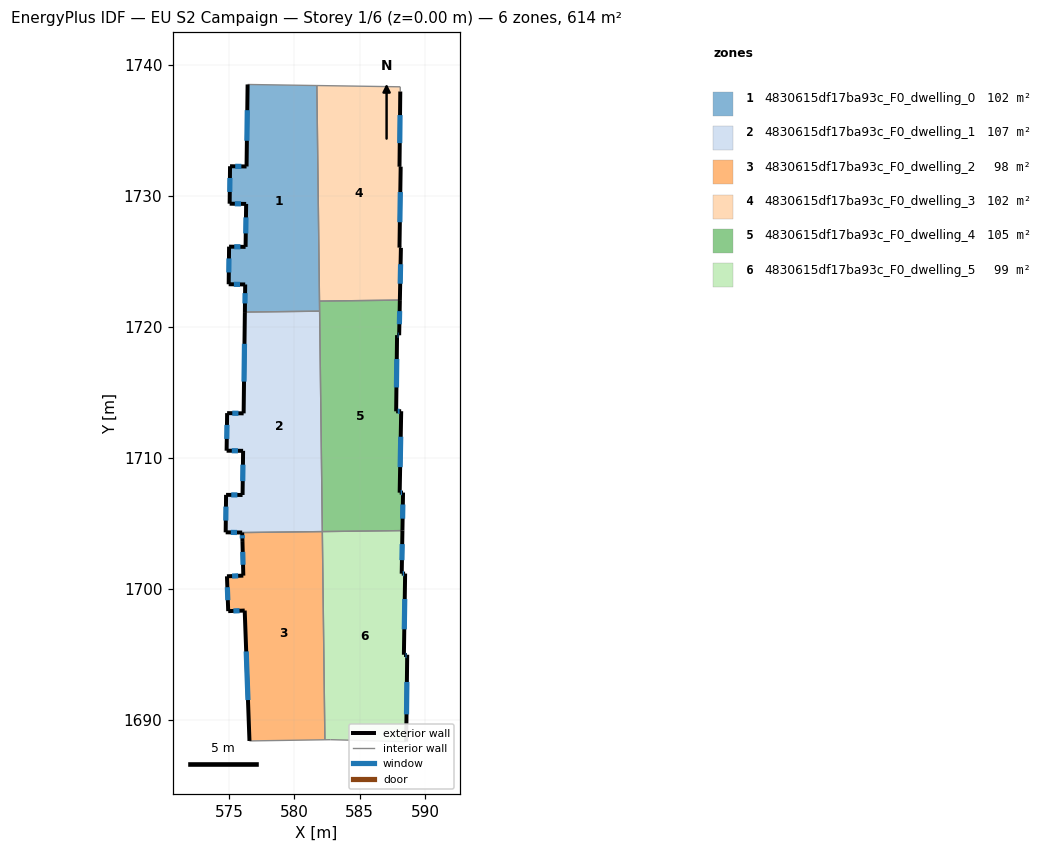
=== STOREY PLAN SPEC (per zone: floor XY polygon, exterior-wall plan segments, windows/doors) ===
zone 1: 4830615df17ba93c_F0_dwelling_0  (102.4 m²)
  floor: (581.72, 1738.41) (581.93, 1721.18) (576.22, 1721.11) (576.25, 1723.22) (574.99, 1723.24) (575.02, 1726.11) (576.28, 1726.09) (576.32, 1729.37) (575.06, 1729.39) (575.09, 1732.25) (576.35, 1732.23) (576.43, 1738.49)
  exterior wall: (576.28, 1726.09) – (575.02, 1726.11)  [1.3 m]
    window: (575.88, 1726.10) – (575.41, 1726.10)  [0.5 m²]
  exterior wall: (576.32, 1729.37) – (576.28, 1726.09)  [3.3 m]
    window: (576.31, 1728.34) – (576.29, 1727.12)  [1.4 m²]
  exterior wall: (575.06, 1729.39) – (576.32, 1729.37)  [1.3 m]
    window: (575.46, 1729.38) – (575.93, 1729.38)  [0.5 m²]
  exterior wall: (575.09, 1732.25) – (575.06, 1729.39)  [2.9 m]
    window: (575.08, 1731.35) – (575.07, 1730.28)  [1.2 m²]
  exterior wall: (576.35, 1732.23) – (575.09, 1732.25)  [1.3 m]
    window: (575.96, 1732.24) – (575.49, 1732.24)  [0.5 m²]
  exterior wall: (576.43, 1738.49) – (576.35, 1732.23)  [6.3 m]
    window: (576.41, 1736.53) – (576.38, 1734.19)  [2.6 m²]
  exterior wall: (576.25, 1723.22) – (576.22, 1721.11)  [2.1 m]
    window: (576.24, 1722.56) – (576.23, 1721.77)  [0.9 m²]
  exterior wall: (574.99, 1723.24) – (576.25, 1723.22)  [1.3 m]
    window: (575.38, 1723.23) – (575.85, 1723.23)  [0.5 m²]
  exterior wall: (575.02, 1726.11) – (574.99, 1723.24)  [2.9 m]
    window: (575.01, 1725.21) – (575.00, 1724.14)  [1.2 m²]
  interior walls: 4
zone 2: 4830615df17ba93c_F0_dwelling_1  (106.8 m²)
  floor: (581.93, 1721.18) (582.14, 1704.35) (576.02, 1704.28) (574.76, 1704.30) (574.79, 1707.16) (576.05, 1707.15) (576.09, 1710.52) (574.83, 1710.53) (574.87, 1713.40) (576.13, 1713.38) (576.22, 1721.11)
  exterior wall: (576.09, 1710.52) – (576.05, 1707.15)  [3.4 m]
    window: (576.08, 1709.46) – (576.06, 1708.20)  [1.4 m²]
  exterior wall: (574.83, 1710.53) – (576.09, 1710.52)  [1.3 m]
    window: (575.22, 1710.52) – (575.70, 1710.52)  [0.5 m²]
  exterior wall: (574.87, 1713.40) – (574.83, 1710.53)  [2.9 m]
    window: (574.86, 1712.50) – (574.84, 1711.43)  [1.2 m²]
  exterior wall: (576.13, 1713.38) – (574.87, 1713.40)  [1.3 m]
    window: (575.74, 1713.38) – (575.26, 1713.39)  [0.5 m²]
  exterior wall: (576.22, 1721.11) – (576.13, 1713.38)  [7.7 m]
    window: (576.19, 1718.69) – (576.16, 1715.80)  [3.2 m²]
  exterior wall: (574.76, 1704.30) – (576.02, 1704.28)  [1.3 m]
    window: (575.15, 1704.29) – (575.62, 1704.28)  [0.5 m²]
  exterior wall: (574.79, 1707.16) – (574.76, 1704.30)  [2.9 m]
    window: (574.78, 1706.26) – (574.77, 1705.19)  [1.2 m²]
  exterior wall: (576.05, 1707.15) – (574.79, 1707.16)  [1.3 m]
    window: (575.65, 1707.15) – (575.18, 1707.15)  [0.5 m²]
  interior walls: 3
zone 3: 4830615df17ba93c_F0_dwelling_2  (98.0 m²)
  floor: (582.14, 1704.35) (582.33, 1688.46) (576.58, 1688.37) (576.21, 1698.32) (574.95, 1698.28) (574.86, 1700.94) (576.11, 1700.99) (576.04, 1703.63) (576.02, 1704.28)
  exterior wall: (576.11, 1700.99) – (574.86, 1700.94)  [1.3 m]
    window: (575.71, 1700.97) – (575.25, 1700.95)  [0.5 m²]
  exterior wall: (576.04, 1703.63) – (576.11, 1700.99)  [2.6 m]
    window: (576.06, 1702.80) – (576.09, 1701.82)  [1.1 m²]
  exterior wall: (576.02, 1704.28) – (576.04, 1703.63)  [0.7 m]
    window: (576.03, 1704.07) – (576.03, 1703.83)  [0.3 m²]
  exterior wall: (576.21, 1698.32) – (576.58, 1688.37)  [10.0 m]
    window: (576.33, 1695.20) – (576.46, 1691.49)  [4.2 m²]
  exterior wall: (574.95, 1698.28) – (576.21, 1698.32)  [1.3 m]
    window: (575.35, 1698.29) – (575.82, 1698.31)  [0.5 m²]
  exterior wall: (574.86, 1700.94) – (574.95, 1698.28)  [2.7 m]
    window: (574.89, 1700.10) – (574.92, 1699.11)  [1.1 m²]
  interior walls: 3
zone 4: 4830615df17ba93c_F0_dwelling_3  (102.4 m²)
  floor: (588.08, 1738.31) (588.09, 1737.95) (588.03, 1732.21) (588.12, 1732.21) (588.03, 1726.03) (588.14, 1726.02) (588.06, 1722.03) (581.92, 1721.95) (581.72, 1738.41)
  exterior wall: (588.03, 1732.21) – (588.09, 1737.95)  [5.7 m]
    window: (588.05, 1734.01) – (588.07, 1736.15)  [2.4 m²]
  exterior wall: (588.12, 1732.21) – (588.03, 1732.21)  [0.1 m]
  exterior wall: (588.03, 1726.03) – (588.12, 1732.21)  [6.2 m]
    window: (588.06, 1727.97) – (588.09, 1730.28)  [2.6 m²]
  exterior wall: (588.14, 1726.02) – (588.03, 1726.03)  [0.1 m]
  exterior wall: (588.06, 1722.03) – (588.14, 1726.02)  [4.0 m]
    window: (588.08, 1723.28) – (588.11, 1724.77)  [1.7 m²]
  interior walls: 4
zone 5: 4830615df17ba93c_F0_dwelling_4  (105.5 m²)
  floor: (588.06, 1722.03) (588.01, 1719.34) (587.84, 1719.35) (587.78, 1713.53) (588.16, 1713.54) (588.04, 1707.32) (588.30, 1707.33) (588.25, 1704.43) (582.14, 1704.35) (581.92, 1721.95)
  exterior wall: (587.84, 1719.35) – (588.01, 1719.34)  [0.2 m]
    window: (587.90, 1719.35) – (587.95, 1719.35)  [0.1 m²]
  exterior wall: (587.78, 1713.53) – (587.84, 1719.35)  [5.8 m]
    window: (587.80, 1715.36) – (587.82, 1717.53)  [2.4 m²]
  exterior wall: (588.16, 1713.54) – (587.78, 1713.53)  [0.4 m]
    window: (588.04, 1713.54) – (587.90, 1713.54)  [0.2 m²]
  exterior wall: (588.04, 1707.32) – (588.16, 1713.54)  [6.2 m]
    window: (588.08, 1709.27) – (588.12, 1711.59)  [2.6 m²]
  exterior wall: (588.30, 1707.33) – (588.04, 1707.32)  [0.3 m]
    window: (588.22, 1707.33) – (588.12, 1707.33)  [0.1 m²]
  exterior wall: (588.25, 1704.43) – (588.30, 1707.33)  [2.9 m]
    window: (588.27, 1705.34) – (588.29, 1706.42)  [1.2 m²]
  exterior wall: (588.01, 1719.34) – (588.06, 1722.03)  [2.7 m]
    window: (588.02, 1720.19) – (588.04, 1721.19)  [1.1 m²]
  interior walls: 4
zone 6: 4830615df17ba93c_F0_dwelling_5  (99.3 m²)
  floor: (588.25, 1704.43) (588.20, 1701.14) (588.46, 1701.15) (588.37, 1694.95) (588.62, 1694.95) (588.54, 1688.32) (588.35, 1688.32) (582.77, 1688.46) (582.33, 1688.46) (582.14, 1704.35)
  exterior wall: (588.20, 1701.14) – (588.25, 1704.43)  [3.3 m]
    window: (588.22, 1702.17) – (588.24, 1703.40)  [1.4 m²]
  exterior wall: (588.46, 1701.15) – (588.20, 1701.14)  [0.3 m]
    window: (588.38, 1701.14) – (588.28, 1701.14)  [0.1 m²]
  exterior wall: (588.37, 1694.95) – (588.46, 1701.15)  [6.2 m]
    window: (588.40, 1696.89) – (588.43, 1699.20)  [2.6 m²]
  exterior wall: (588.62, 1694.95) – (588.37, 1694.95)  [0.3 m]
    window: (588.54, 1694.95) – (588.45, 1694.95)  [0.1 m²]
  exterior wall: (588.54, 1688.32) – (588.62, 1694.95)  [6.6 m]
    window: (588.57, 1690.40) – (588.59, 1692.87)  [2.8 m²]
  interior walls: 5

=== DERIVED (storey summary) ===
Building: EU S2 Campaign
Storey: 1 of 6  (floor level z = 0.00 m)
Storey gross floor area: 614.4 m²
Zones on this storey: 6
  - 4830615df17ba93c_F0_dwelling_0: floor 102.4 m²; exterior wall 22.4 m (67.3 m²); 9 window(s) 9.4 m²; WWR 13.9%
  - 4830615df17ba93c_F0_dwelling_1: floor 106.8 m²; exterior wall 21.9 m (65.6 m²); 8 window(s) 9.1 m²; WWR 13.9%
  - 4830615df17ba93c_F0_dwelling_2: floor 98.0 m²; exterior wall 18.4 m (55.3 m²); 6 window(s) 7.7 m²; WWR 13.9%
  - 4830615df17ba93c_F0_dwelling_3: floor 102.4 m²; exterior wall 16.1 m (48.3 m²); 3 window(s) 6.6 m²; WWR 13.7%
  - 4830615df17ba93c_F0_dwelling_4: floor 105.5 m²; exterior wall 18.4 m (55.3 m²); 7 window(s) 7.7 m²; WWR 13.9%
  - 4830615df17ba93c_F0_dwelling_5: floor 99.3 m²; exterior wall 16.6 m (49.9 m²); 5 window(s) 6.9 m²; WWR 13.9%
Zone adjacency (shared interzone walls):
  - 4830615df17ba93c_F0_dwelling_0 ↔ 4830615df17ba93c_F0_dwelling_1
  - 4830615df17ba93c_F0_dwelling_0 ↔ 4830615df17ba93c_F0_dwelling_3
  - 4830615df17ba93c_F0_dwelling_0 ↔ 4830615df17ba93c_F0_dwelling_4
  - 4830615df17ba93c_F0_dwelling_1 ↔ 4830615df17ba93c_F0_dwelling_2
  - 4830615df17ba93c_F0_dwelling_1 ↔ 4830615df17ba93c_F0_dwelling_4
  - 4830615df17ba93c_F0_dwelling_2 ↔ 4830615df17ba93c_F0_dwelling_5
  - 4830615df17ba93c_F0_dwelling_3 ↔ 4830615df17ba93c_F0_dwelling_4
  - 4830615df17ba93c_F0_dwelling_4 ↔ 4830615df17ba93c_F0_dwelling_5